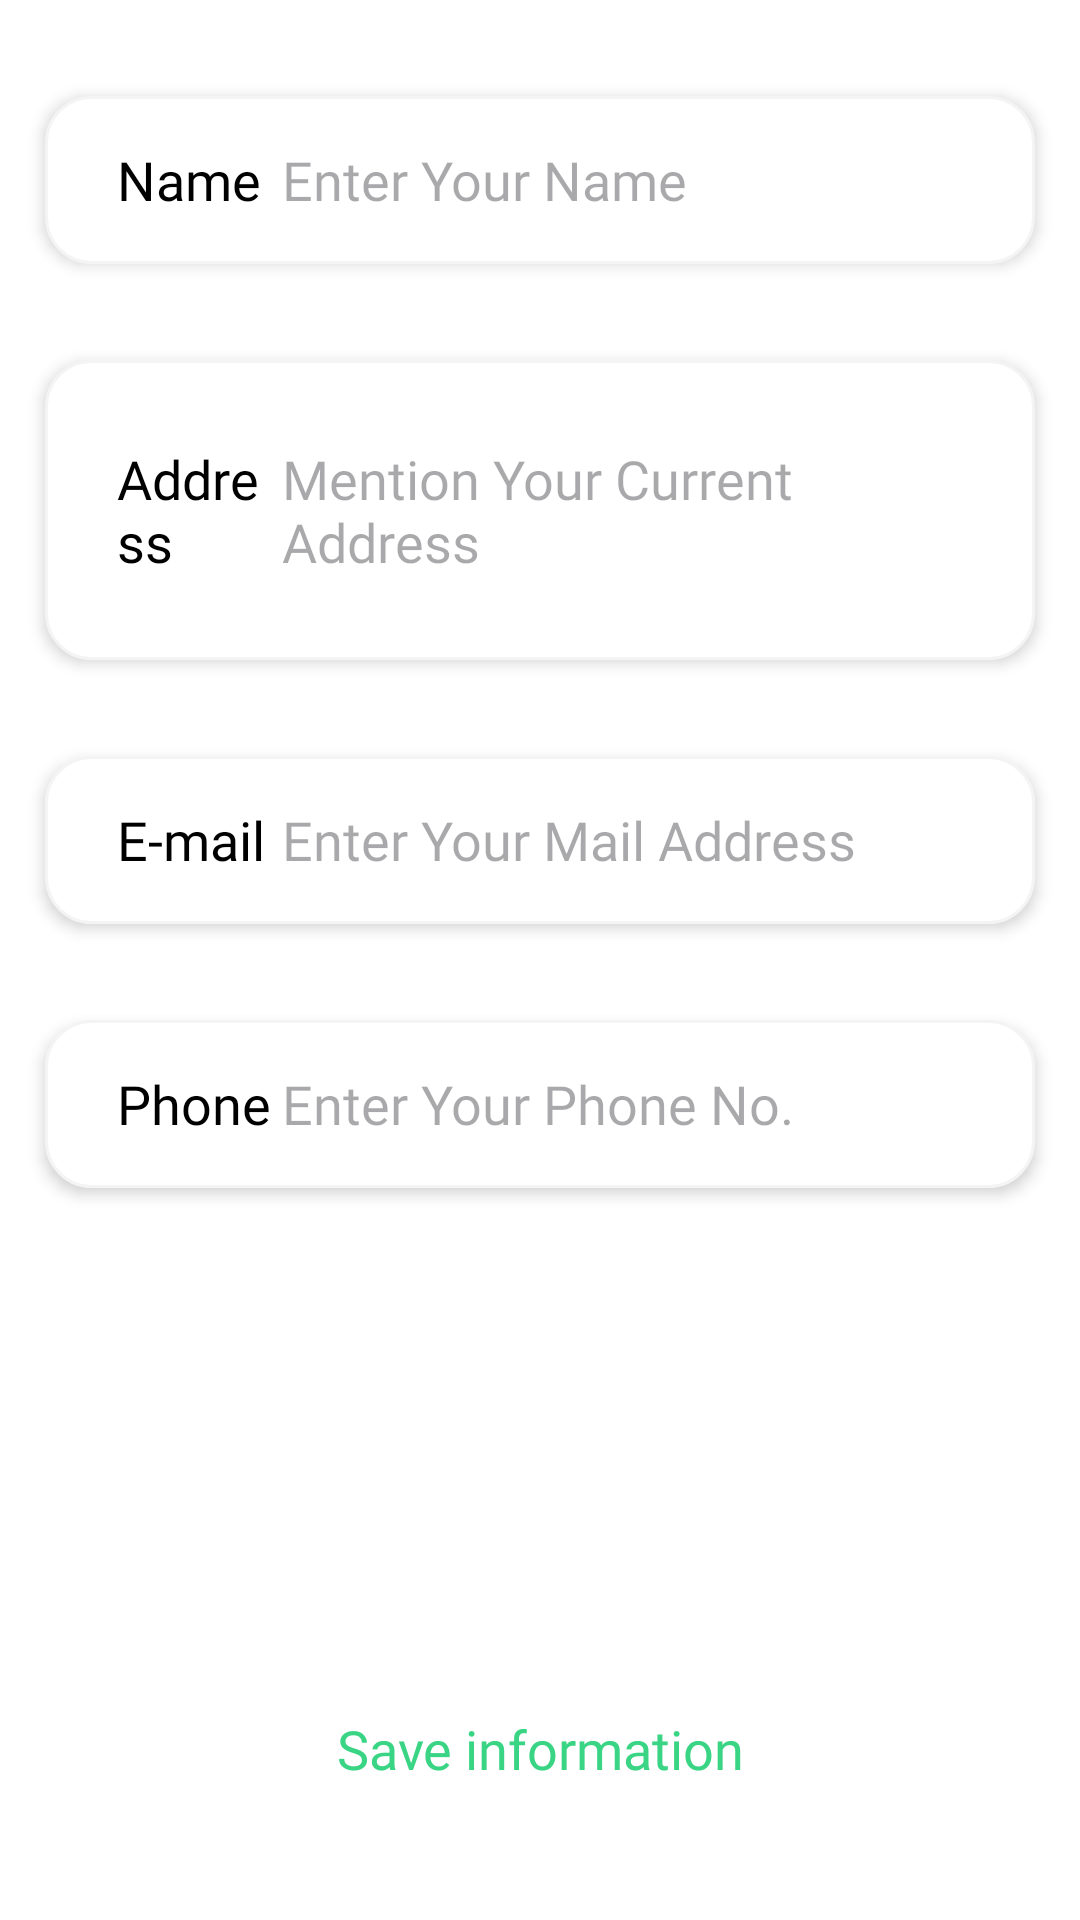

Layout XML and referenced resources for this Android screen:
<!-- AndroidManifest.xml: application theme Theme.WavesOfFood -->
<!-- res/layout/fragment_profile.xml -->
<?xml version="1.0" encoding="utf-8"?>
<FrameLayout xmlns:android="http://schemas.android.com/apk/res/android"
    xmlns:tools="http://schemas.android.com/tools"
    android:layout_width="match_parent"
    android:layout_height="match_parent"
    android:orientation="vertical"
    android:background="@color/white"
    tools:context=".fragments.ProfileFragment">

    <LinearLayout
        android:layout_width="match_parent"
        android:layout_height="wrap_content"
        android:orientation="vertical">

        <LinearLayout
            android:layout_width="match_parent"
            android:layout_height="56dp"
            android:layout_marginLeft="10dp"
            android:layout_marginTop="32dp"
            android:layout_marginStart="15dp"
            android:layout_marginEnd="15dp"
            android:layout_marginRight="10dp"
            android:background="@drawable/profileedittextshape"
            android:elevation="3dp"
            android:gravity="center_vertical"
            android:orientation="horizontal"
            android:paddingStart="16dp"
            android:paddingEnd="16dp">

            <TextView
                android:layout_width="30dp"
                android:layout_height="wrap_content"
                android:layout_marginStart="8dp"
                android:layout_marginLeft="8dp"
                android:fontFamily="@font/yeonsung_regular"
                android:layout_weight="1"
                android:text="Name"
                android:textColor="@color/black"
                android:textSize="18sp" />

            <EditText
                android:layout_width="wrap_content"
                android:layout_height="48dp"
                android:layout_weight="1"
                android:background="@android:color/transparent"
                android:ems="10"
                android:inputType="text"
                android:fontFamily="@font/lato_regular"
                android:hint="Enter Your Name" />


        </LinearLayout>

        <LinearLayout
            android:layout_width="match_parent"
            android:layout_height="100dp"
            android:layout_marginLeft="10dp"
            android:layout_marginTop="32dp"
            android:layout_marginStart="15dp"
            android:layout_marginEnd="15dp"
            android:layout_marginRight="10dp"
            android:background="@drawable/profileedittextshape"
            android:elevation="3dp"
            android:gravity="center_vertical"
            android:orientation="horizontal"
            android:paddingStart="16dp"
            android:paddingEnd="16dp">

            <TextView
                android:layout_width="30dp"
                android:layout_height="wrap_content"
                android:layout_marginStart="8dp"
                android:layout_marginLeft="8dp"
                android:fontFamily="@font/yeonsung_regular"

                android:textColor="@color/black"
                android:layout_weight="1"
                android:text="Address"
                android:textSize="18sp" />

            <EditText
                android:layout_width="wrap_content"
                android:layout_height="100dp"
                android:layout_weight="1"
                android:layout_marginTop="5dp"
                android:background="@android:color/transparent"
                android:layout_marginBottom="5dp"
                android:hint="Mention Your Current Address"
                android:ems="10"
                android:fontFamily="@font/lato_regular"
                android:inputType="textMultiLine" />


        </LinearLayout>

        <LinearLayout
            android:layout_width="match_parent"
            android:layout_height="56dp"
            android:layout_marginLeft="10dp"
            android:layout_marginTop="32dp"
            android:layout_marginRight="10dp"
            android:layout_marginStart="15dp"
            android:layout_marginEnd="15dp"
            android:background="@drawable/profileedittextshape"
            android:elevation="3dp"
            android:gravity="center_vertical"
            android:orientation="horizontal"
            android:paddingStart="16dp"
            android:paddingEnd="16dp">

            <TextView
                android:layout_width="30dp"
                android:layout_height="wrap_content"
                android:layout_marginStart="8dp"
                android:layout_marginLeft="8dp"
                android:fontFamily="@font/yeonsung_regular"

                android:textColor="@color/black"
                android:layout_weight="1"
                android:text="E-mail"
                android:textSize="18sp" />

            <EditText
                android:layout_width="wrap_content"
                android:layout_height="48dp"
                android:fontFamily="@font/lato_regular"
                android:layout_weight="1"
                android:background="@android:color/transparent"
                android:ems="10"
                android:inputType="textEmailAddress"
                android:hint="Enter Your Mail Address" />


        </LinearLayout>

        <LinearLayout
            android:layout_width="match_parent"
            android:layout_height="56dp"
            android:layout_marginLeft="10dp"
            android:layout_marginTop="32dp"
            android:layout_marginStart="15dp"
            android:layout_marginEnd="15dp"
            android:layout_marginBottom="8dp"
            android:layout_marginRight="10dp"
            android:background="@drawable/profileedittextshape"
            android:elevation="3dp"
            android:gravity="center_vertical"
            android:orientation="horizontal"
            android:paddingStart="16dp"
            android:paddingEnd="16dp">

            <TextView
                android:layout_width="30dp"
                android:layout_height="wrap_content"
                android:layout_marginStart="8dp"
                android:layout_marginLeft="8dp"
                android:fontFamily="@font/yeonsung_regular"
                android:layout_weight="1"
                android:text="Phone"

                android:textColor="@color/black"
                android:textSize="18sp" />

            <EditText
                android:layout_width="wrap_content"
                android:layout_height="48dp"
                android:layout_weight="1"
                android:background="@android:color/transparent"
                android:fontFamily="@font/lato_regular"
                android:ems="10"
                android:inputType="phone"
                android:hint="Enter Your Phone No." />


        </LinearLayout>


    </LinearLayout>


    <androidx.appcompat.widget.AppCompatButton
        android:id="@+id/button7"
        android:layout_width="match_parent"
        android:layout_height="50dp"
        android:layout_gravity="bottom"
        android:textColor="@color/green"
        android:textSize="18dp"
        android:elevation="5dp"
        android:background="@drawable/proceedbtnshape"
        android:fontFamily="@font/yeonsung_regular"
        android:layout_marginBottom="32dp"
        android:textAllCaps="false"
        android:layout_marginLeft="18dp"
        android:layout_marginRight="18dp"
        android:text="Save information" />

</FrameLayout>
<!-- resources referenced by this layout -->
<resources>
  <color name="black">#FF000000</color>
  <color name="green">#39d484</color>
  <color name="white">#FFFFFFFF</color>
  <!-- drawable profileedittextshape (drawable) -->
  <?xml version="1.0" encoding="utf-8"?>
  <shape xmlns:android="http://schemas.android.com/apk/res/android">
      <stroke android:width="1dp"
          android:color="#f4f4f4"/>
      <solid android:color="@color/white"/>
      <corners android:radius="15dp"/>
  
  </shape>
  <style name="Theme.WavesOfFood" parent="Base.Theme.WavesOfFood" />
  <style name="Base.Theme.WavesOfFood" parent="Theme.Material3.DayNight.NoActionBar">
          
      </style>
</resources>
